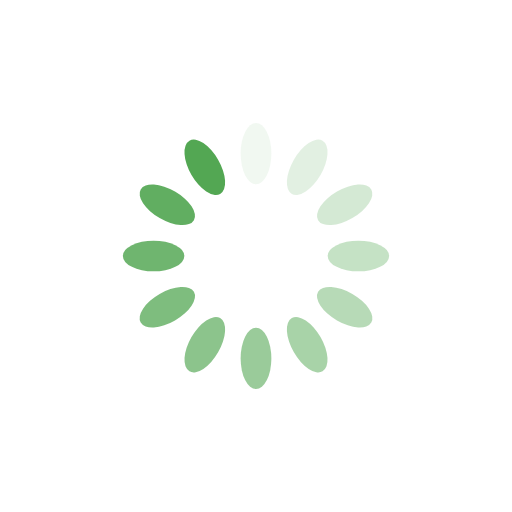
t = 0.00 s
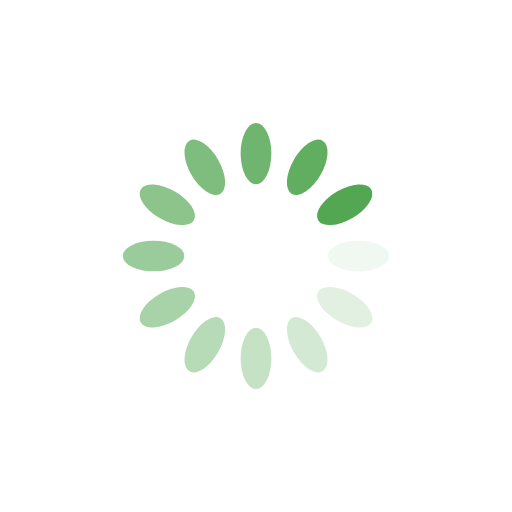
t = 0.25 s
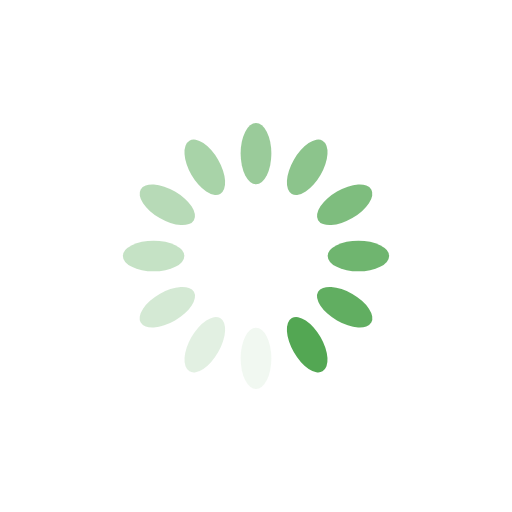
t = 0.50 s
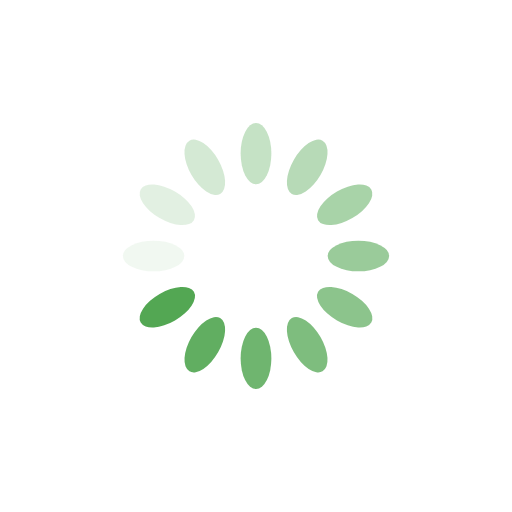
t = 0.75 s

The animated SVG that drew these frames (rendered in a browser with its animation timeline set to each time). Animation: 12 SMIL elements (animate=12); one cycle of 1.00 s, repeats indefinitely.

<svg xmlns="http://www.w3.org/2000/svg" xmlns:xlink="http://www.w3.org/1999/xlink" style="margin:auto;background:#fff;display:block;" width="150px" height="150px" viewBox="0 0 100 100" preserveAspectRatio="xMidYMid">
<g transform="rotate(0 50 50)">
  <rect x="47" y="24" rx="3" ry="6" width="6" height="12" fill="#53a753">
    <animate attributeName="opacity" values="1;0" keyTimes="0;1" dur="1s" begin="-0.9166666666666666s" repeatCount="indefinite"></animate>
  </rect>
</g><g transform="rotate(30 50 50)">
  <rect x="47" y="24" rx="3" ry="6" width="6" height="12" fill="#53a753">
    <animate attributeName="opacity" values="1;0" keyTimes="0;1" dur="1s" begin="-0.8333333333333334s" repeatCount="indefinite"></animate>
  </rect>
</g><g transform="rotate(60 50 50)">
  <rect x="47" y="24" rx="3" ry="6" width="6" height="12" fill="#53a753">
    <animate attributeName="opacity" values="1;0" keyTimes="0;1" dur="1s" begin="-0.75s" repeatCount="indefinite"></animate>
  </rect>
</g><g transform="rotate(90 50 50)">
  <rect x="47" y="24" rx="3" ry="6" width="6" height="12" fill="#53a753">
    <animate attributeName="opacity" values="1;0" keyTimes="0;1" dur="1s" begin="-0.6666666666666666s" repeatCount="indefinite"></animate>
  </rect>
</g><g transform="rotate(120 50 50)">
  <rect x="47" y="24" rx="3" ry="6" width="6" height="12" fill="#53a753">
    <animate attributeName="opacity" values="1;0" keyTimes="0;1" dur="1s" begin="-0.5833333333333334s" repeatCount="indefinite"></animate>
  </rect>
</g><g transform="rotate(150 50 50)">
  <rect x="47" y="24" rx="3" ry="6" width="6" height="12" fill="#53a753">
    <animate attributeName="opacity" values="1;0" keyTimes="0;1" dur="1s" begin="-0.5s" repeatCount="indefinite"></animate>
  </rect>
</g><g transform="rotate(180 50 50)">
  <rect x="47" y="24" rx="3" ry="6" width="6" height="12" fill="#53a753">
    <animate attributeName="opacity" values="1;0" keyTimes="0;1" dur="1s" begin="-0.4166666666666667s" repeatCount="indefinite"></animate>
  </rect>
</g><g transform="rotate(210 50 50)">
  <rect x="47" y="24" rx="3" ry="6" width="6" height="12" fill="#53a753">
    <animate attributeName="opacity" values="1;0" keyTimes="0;1" dur="1s" begin="-0.3333333333333333s" repeatCount="indefinite"></animate>
  </rect>
</g><g transform="rotate(240 50 50)">
  <rect x="47" y="24" rx="3" ry="6" width="6" height="12" fill="#53a753">
    <animate attributeName="opacity" values="1;0" keyTimes="0;1" dur="1s" begin="-0.25s" repeatCount="indefinite"></animate>
  </rect>
</g><g transform="rotate(270 50 50)">
  <rect x="47" y="24" rx="3" ry="6" width="6" height="12" fill="#53a753">
    <animate attributeName="opacity" values="1;0" keyTimes="0;1" dur="1s" begin="-0.16666666666666666s" repeatCount="indefinite"></animate>
  </rect>
</g><g transform="rotate(300 50 50)">
  <rect x="47" y="24" rx="3" ry="6" width="6" height="12" fill="#53a753">
    <animate attributeName="opacity" values="1;0" keyTimes="0;1" dur="1s" begin="-0.08333333333333333s" repeatCount="indefinite"></animate>
  </rect>
</g><g transform="rotate(330 50 50)">
  <rect x="47" y="24" rx="3" ry="6" width="6" height="12" fill="#53a753">
    <animate attributeName="opacity" values="1;0" keyTimes="0;1" dur="1s" begin="0s" repeatCount="indefinite"></animate>
  </rect>
</g>
</svg>
